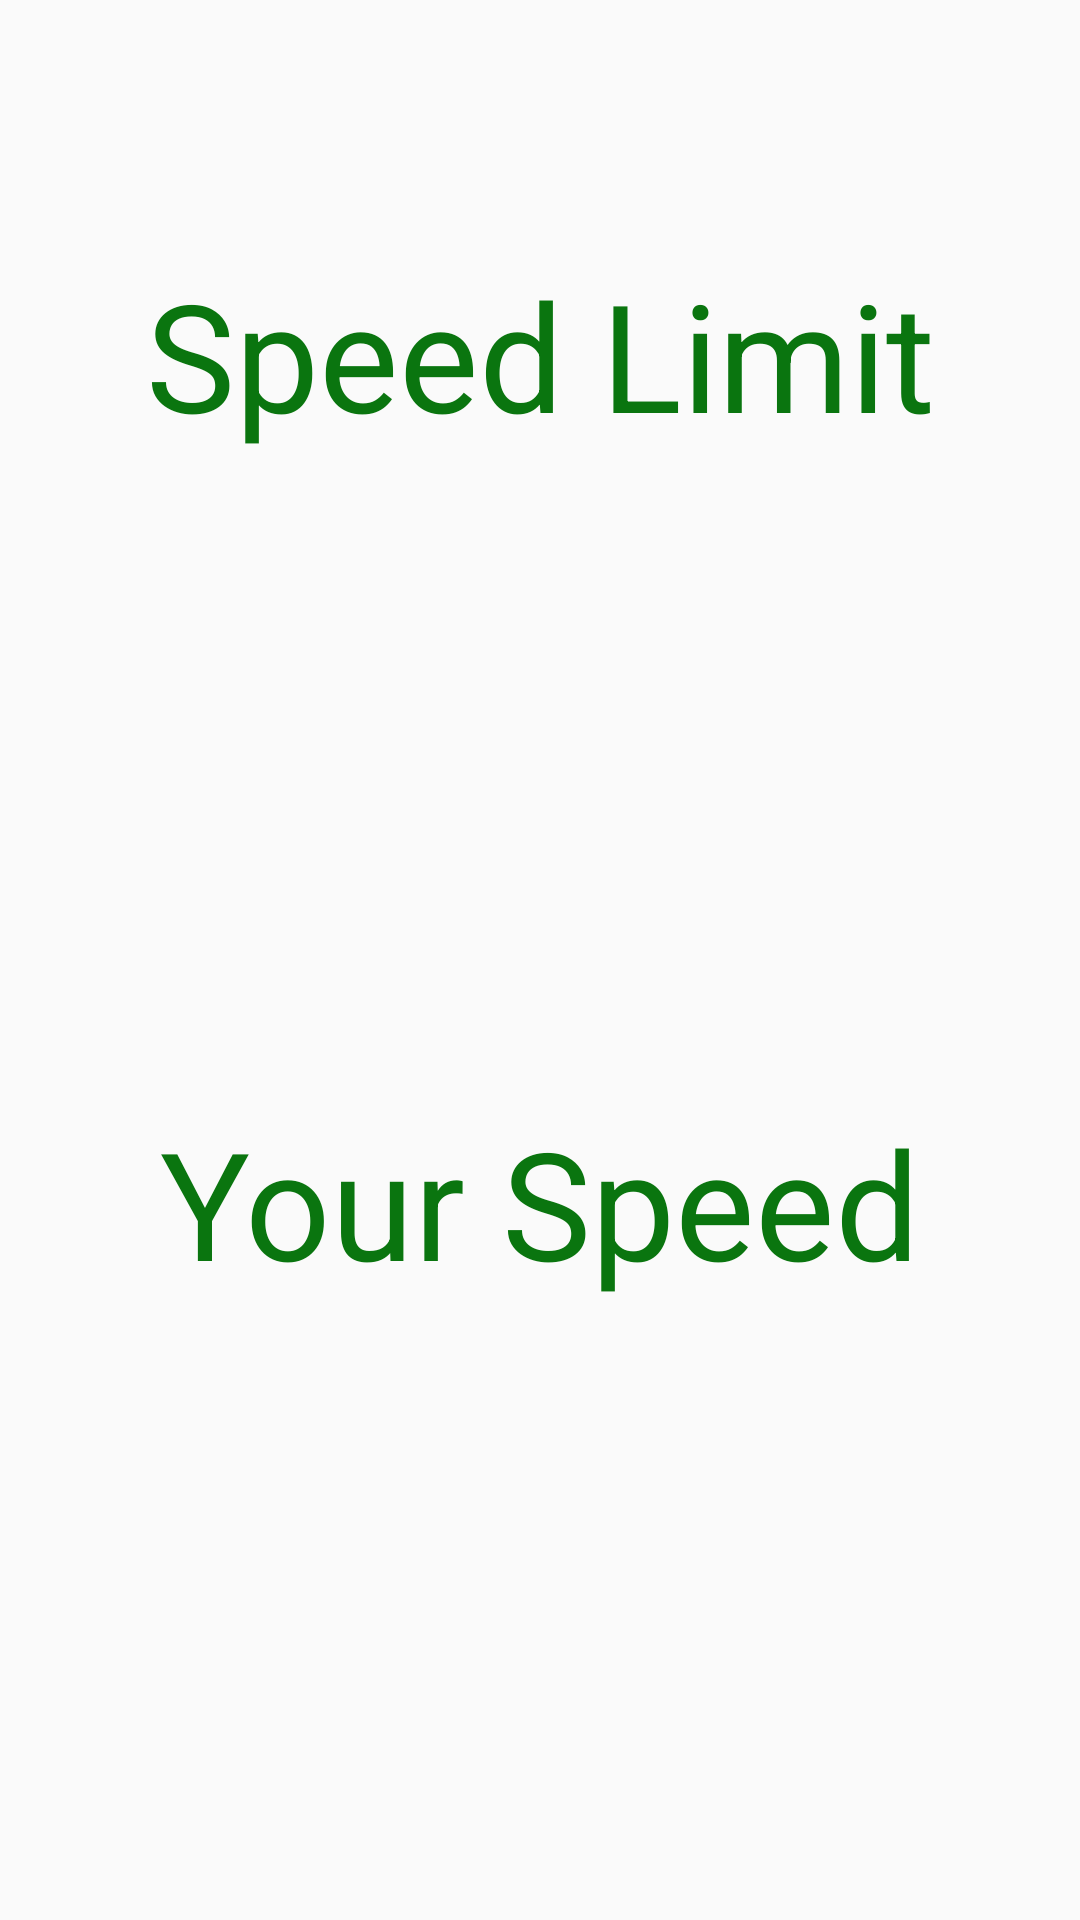

Here is an Android app screen rendered from its layout file. Give the layout XML and the strings, colors and styles it references.
<!-- AndroidManifest.xml: application theme AppTheme -->
<!-- res/layout/comparission.xml -->
<?xml version="1.0" encoding="utf-8"?>
<android.support.constraint.ConstraintLayout xmlns:android="http://schemas.android.com/apk/res/android"
    xmlns:app="http://schemas.android.com/apk/res-auto"
    xmlns:tools="http://schemas.android.com/tools"
    android:layout_width="match_parent"
    android:layout_height="match_parent"
    tools:context=".Comparission">

    <TextView
        android:id="@+id/speed_limit_text"
        android:layout_width="300dp"
        android:layout_height="75dp"
        android:text="Speed Limit"
        android:textAlignment="center"
        android:textColor="#0A750F"
        android:textSize="50dp"
        app:layout_constraintBottom_toBottomOf="parent"
        app:layout_constraintEnd_toEndOf="parent"
        app:layout_constraintStart_toStartOf="parent"
        app:layout_constraintTop_toTopOf="parent"
        app:layout_constraintVertical_bias="0.15" />

    <TextView
        android:id="@+id/speed_limit_value"
        android:layout_width="0dp"
        android:layout_height="80dp"
        android:textColor="#000"
        app:layout_constraintBottom_toBottomOf="parent"
        app:layout_constraintEnd_toEndOf="parent"
        app:layout_constraintHorizontal_bias="0.0"
        app:layout_constraintStart_toStartOf="parent"
        app:layout_constraintTop_toTopOf="parent"
        app:layout_constraintVertical_bias="0.35" />

    <TextView
        android:id="@+id/your_speed_text"
        android:layout_width="300dp"
        android:layout_height="75dp"
        android:text="Your Speed"
        android:textAlignment="center"
        android:textColor="#0A750F"
        android:textSize="50dp"
        app:layout_constraintBottom_toBottomOf="parent"
        app:layout_constraintEnd_toEndOf="parent"
        app:layout_constraintStart_toStartOf="parent"
        app:layout_constraintTop_toTopOf="parent"
        app:layout_constraintVertical_bias="0.65" />

    <TextView
        android:id="@+id/your_speed_value"
        android:layout_width="0dp"
        android:layout_height="80dp"
        android:textColor="#000"
        app:layout_constraintBottom_toBottomOf="parent"
        app:layout_constraintEnd_toEndOf="parent"
        app:layout_constraintHorizontal_bias="0.0"
        app:layout_constraintStart_toStartOf="parent"
        app:layout_constraintTop_toTopOf="parent"
        app:layout_constraintVertical_bias="0.85" />

</android.support.constraint.ConstraintLayout>
<!-- resources referenced by this layout -->
<resources>
  <style name="AppTheme" parent="Theme.AppCompat.Light.NoActionBar">
          
          <item name="colorPrimary">@color/colorPrimary</item>
          <item name="colorPrimaryDark">@color/colorPrimaryDark</item>
          <item name="colorAccent">@color/colorAccent</item>
      </style>
  <!-- not gathered from this repository: default colours our renderer supplied (Android Studio template values) -->
  <color name="colorPrimary">#FF6200EE</color>
  <color name="colorPrimaryDark">#FF3700B3</color>
  <color name="colorAccent">#FF03DAC5</color>
</resources>
